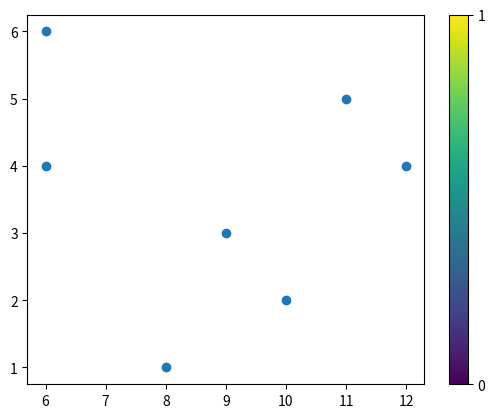

This chart was generated by the following Python code:
import matplotlib.pyplot as plt

feature1 = [12, 11, 8, 6, 9, 6, 10]
feature2 = [4, 5, 1, 4, 3, 6, 2]

plt.scatter(feature1, feature2)

plt.colorbar(ticks=[0, 1])
plt.show()

